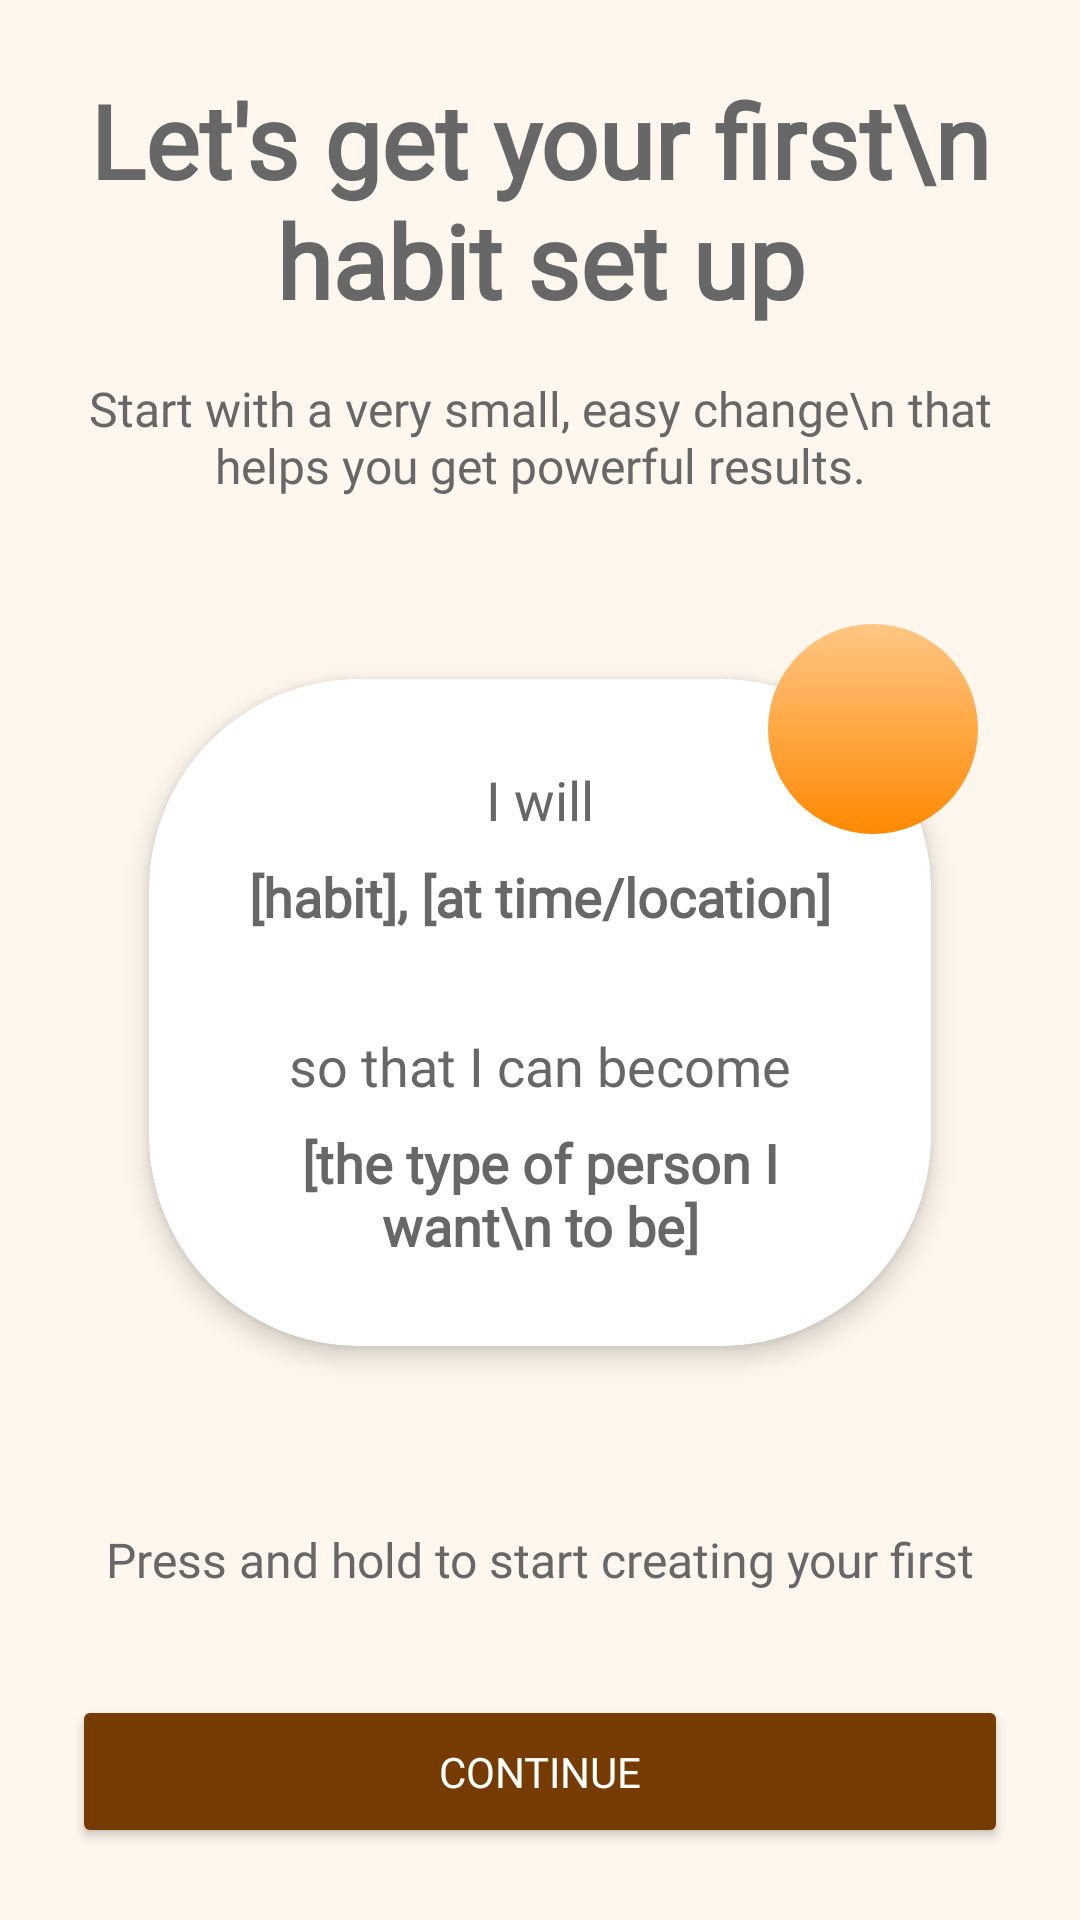

Produce the Android XML layout that renders to this screen, including the resource entries it uses.
<!-- AndroidManifest.xml: application theme Theme.Iota -->
<!-- res/layout/fragment_habit_template.xml -->
<?xml version="1.0" encoding="utf-8"?>
<LinearLayout xmlns:android="http://schemas.android.com/apk/res/android"
    xmlns:app="http://schemas.android.com/apk/res-auto"
    xmlns:tools="http://schemas.android.com/tools"
    android:layout_width="match_parent"
    android:layout_height="match_parent"
    android:orientation="vertical"
    android:background="@color/cream"
    android:padding="24dp"
    tools:context=".fragments.HabitTemplateFragment">

    <LinearLayout
        android:layout_width="match_parent"
        android:layout_height="0dp"
        android:layout_weight="1"
        android:orientation="vertical"
        android:gravity="center">

        <TextView
            android:layout_width="wrap_content"
            android:layout_height="wrap_content"
            android:textAlignment="center"
            android:text="Let's get your first\n habit set up"
            android:textSize="34sp"
            android:textStyle="bold"
            android:textColor="@color/gray"
            android:fontFamily="@font/lusitana"
            android:layout_marginBottom="16dp" />

        <TextView
            android:layout_width="match_parent"
            android:layout_height="wrap_content"
            android:textAlignment="center"
            android:text="Start with a very small, easy change\n that helps you get powerful results."
            android:textSize="16sp"
            android:textColor="@color/gray"
            android:fontFamily="@font/lusitana"
            android:layout_marginBottom="32dp" />

        <FrameLayout
            android:layout_width="wrap_content"
            android:layout_height="wrap_content"
            android:layout_gravity="center_horizontal"
            android:layout_marginBottom="32dp">

            <com.google.android.material.card.MaterialCardView
                android:id="@+id/cardView"
                android:layout_width="match_parent"
                android:layout_height="wrap_content"
                app:cardCornerRadius="70dp"
                app:cardBackgroundColor="@color/white"
                app:strokeWidth="0dp"
                app:cardUseCompatPadding="true"
                app:cardElevation="5dp">

                <LinearLayout
                    android:layout_width="match_parent"
                    android:layout_height="wrap_content"
                    android:orientation="vertical"
                    android:padding="28dp"
                    android:gravity="center">

                    <TextView
                        android:layout_width="match_parent"
                        android:layout_height="wrap_content"
                        android:text="I will"
                        android:textSize="18sp"
                        android:textColor="@color/gray"
                        android:textAlignment="center"
                        android:fontStyle="italic"
                        android:fontFamily="@font/lusitana" />

                    <TextView
                        android:layout_width="match_parent"
                        android:layout_height="wrap_content"
                        android:text="[habit], [at time/location]"
                        android:textSize="18sp"
                        android:textStyle="bold"
                        android:textColor="@color/gray"
                        android:textAlignment="center"
                        android:fontFamily="@font/lusitana"
                        android:layout_marginTop="8dp"
                        android:layout_marginBottom="16dp" />

                    <TextView
                        android:layout_width="match_parent"
                        android:layout_height="wrap_content"
                        android:text="so that I can become"
                        android:textSize="18sp"
                        android:textColor="@color/gray"
                        android:textAlignment="center"
                        android:fontStyle="italic"
                        android:fontFamily="@font/lusitana"
                        android:layout_marginTop="16dp" />

                    <TextView
                        android:layout_width="match_parent"
                        android:layout_height="wrap_content"
                        android:text="[the type of person I want\n to be]"
                        android:textSize="18sp"
                        android:textStyle="bold"
                        android:textColor="@color/gray"
                        android:textAlignment="center"
                        android:fontFamily="@font/lusitana"
                        android:layout_marginTop="8dp" />

                </LinearLayout>

            </com.google.android.material.card.MaterialCardView>

            <View
                android:id="@+id/pebbleView"
                android:layout_width="70dp"
                android:layout_height="70dp"
                android:background="@drawable/pebble_background"
                android:layout_gravity="top|end"
                android:layout_marginTop="10dp"
                android:layout_marginEnd="10dp"
                android:elevation="1dp"
                android:translationZ="10dp"
                android:outlineProvider="none"/>

        </FrameLayout>

        <TextView
            android:layout_width="match_parent"
            android:layout_height="wrap_content"
            android:textAlignment="center"
            android:text="Press and hold to start creating your first habit."
            android:textSize="16sp"
            android:textColor="@color/gray"
            android:fontFamily="@font/lusitana"
            android:layout_marginBottom="32dp" />
    </LinearLayout>

    <Button
        android:id="@+id/btnContinue"
        android:layout_width="match_parent"
        android:layout_height="wrap_content"
        android:text="@string/button_continue"
        android:backgroundTint="@color/brown"
        android:textColor="@color/white"
        android:padding="16dp"
        android:enabled="true"
        android:fontFamily="@font/inter_bold" />

</LinearLayout>
<!-- resources referenced by this layout -->
<resources>
  <color name="brown">#753B00</color>
  <color name="cream">#FFF7ED</color>
  <color name="gray">#676767</color>
  <color name="white">#FFFFFFFF</color>
  <!-- drawable pebble_background (drawable) -->
  <?xml version="1.0" encoding="utf-8"?>
  <shape xmlns:android="http://schemas.android.com/apk/res/android"
      android:shape="oval">
      <gradient
          android:startColor="#FFC685"
          android:endColor="#FF8903"
          android:angle="270" />
  </shape>
  <string name="button_continue">Continue</string>
  <style name="Theme.Iota" parent="Base.Theme.Iota" />
  <style name="Base.Theme.Iota" parent="Theme.Material3.DayNight.NoActionBar">
          
          
      </style>
</resources>
